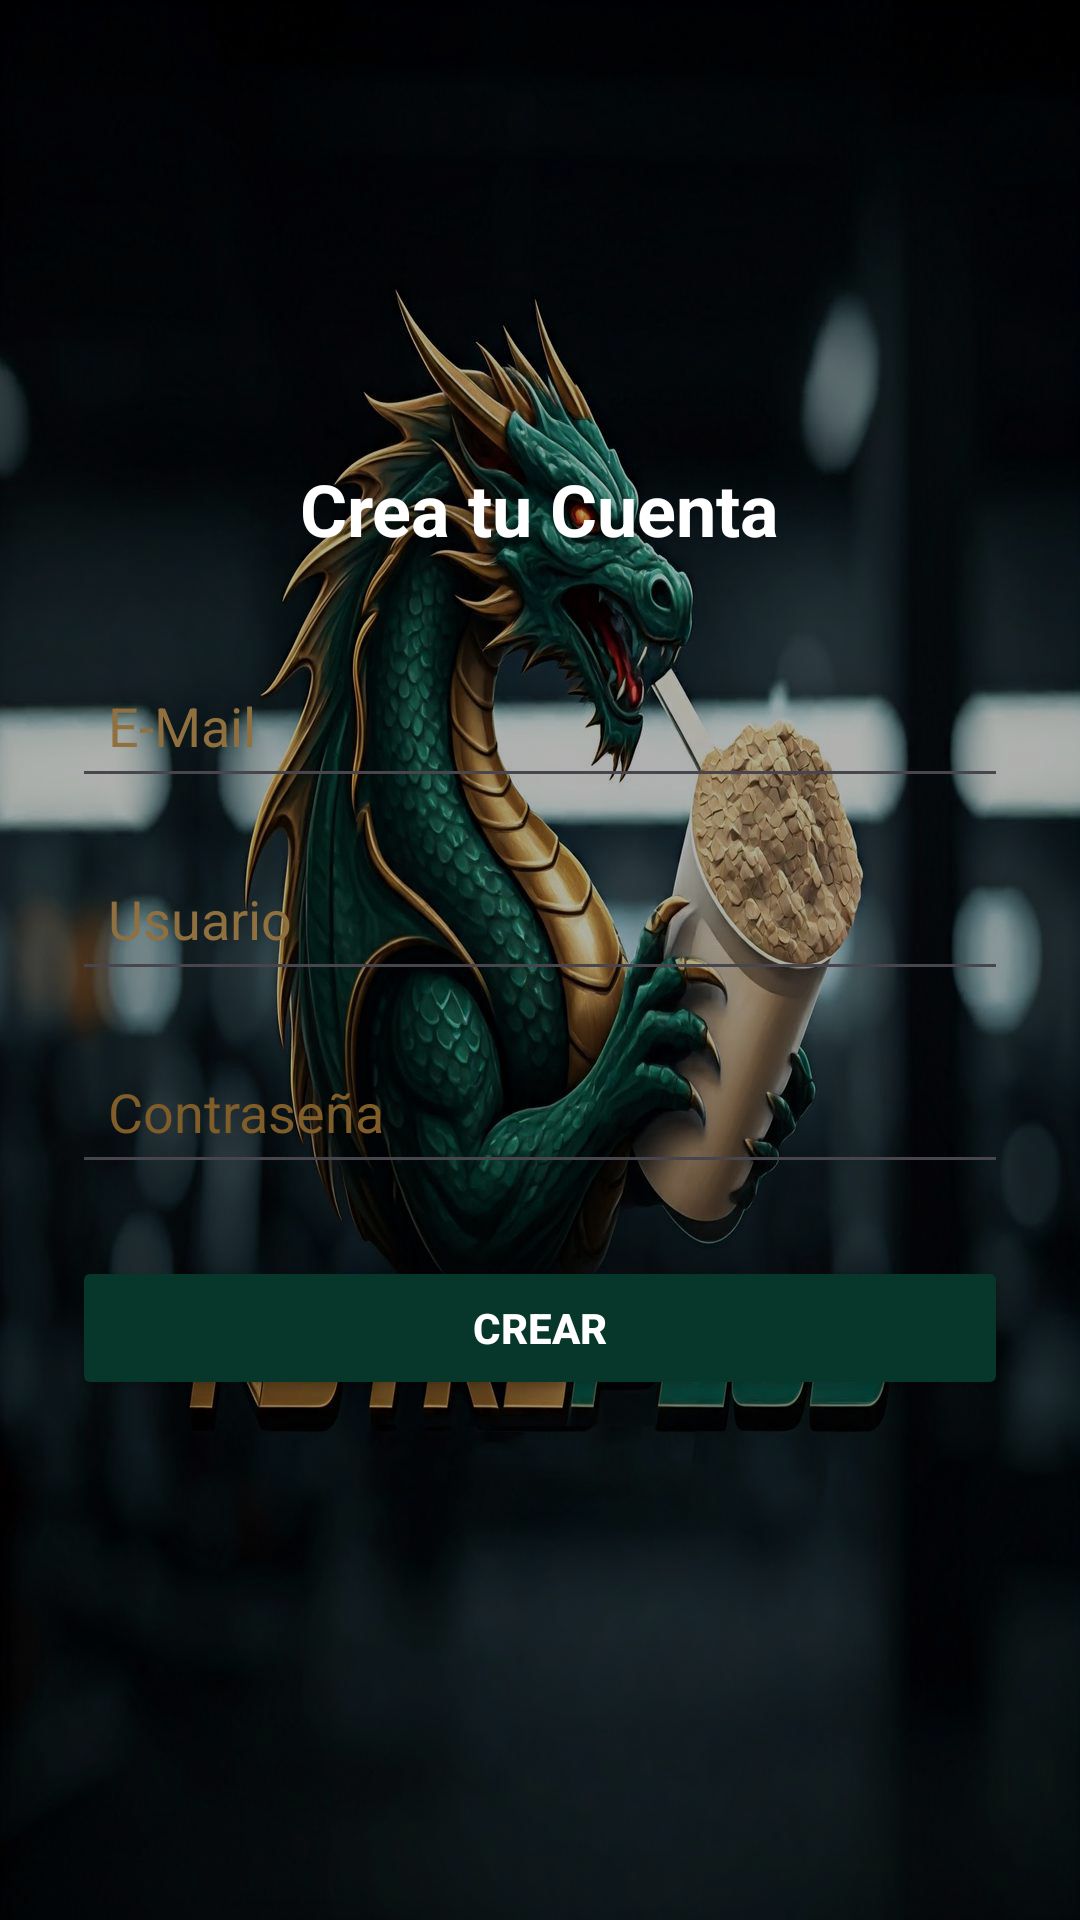

Produce the Android XML layout that renders to this screen, including the resource entries it uses.
<!-- AndroidManifest.xml: application theme Theme.NutrePlusV2 -->
<!-- res/layout/activity_register.xml -->
<?xml version="1.0" encoding="utf-8"?>
<RelativeLayout
    xmlns:android="http://schemas.android.com/apk/res/android"
    android:layout_width="match_parent"
    android:layout_height="match_parent"
    android:background="@color/black">

    <ImageView
        android:id="@+id/fondo"
        android:layout_width="match_parent"
        android:layout_height="match_parent"
        android:scaleType="centerCrop"
        android:src="@drawable/logo_1080x1920"
        android:alpha="0.7" /> 

    
    <LinearLayout
        android:layout_width="match_parent"
        android:layout_height="match_parent"
        android:orientation="vertical"
        android:padding="24dp"
        android:gravity="center">

        <TextView
            android:layout_width="wrap_content"
            android:layout_height="wrap_content"
            android:text="Crea tu Cuenta"
            android:textSize="24sp"
            android:textStyle="bold"
            android:textColor="#FFF"
            android:layout_marginBottom="32dp"/>

        
        <EditText
            android:id="@+id/etEmail"
            android:layout_width="match_parent"
            android:layout_height="wrap_content"
            android:layout_marginBottom="16dp"
            android:hint="E-Mail"
            android:inputType="text"
            android:padding="12dp"
            android:textColorHint="#90703E" />

        
        <EditText
            android:id="@+id/etUser"
            android:layout_width="match_parent"
            android:layout_height="wrap_content"
            android:layout_marginBottom="16dp"
            android:hint="Usuario"
            android:inputType="text"
            android:padding="12dp"
            android:textColorHint="#90703E" />

        
        <EditText
            android:id="@+id/etPass"
            android:layout_width="match_parent"
            android:layout_height="wrap_content"
            android:layout_marginBottom="24dp"
            android:hint="Contraseña"
            android:inputType="textPassword"
            android:padding="12dp"
            android:textColorHint="#815D2A" />

        
        <Button
            android:id="@+id/btnCrearCuenta"
            android:layout_width="match_parent"
            android:layout_height="wrap_content"
            android:text="Crear"
            android:backgroundTint="#07362B"
            android:textColor="#FFFFFF"
            android:padding="12dp"
            android:textStyle="bold"
            android:layout_marginBottom="20dp"/>

    </LinearLayout>
</RelativeLayout>
<!-- resources referenced by this layout -->
<resources>
  <!-- drawable logo_1080x1920: jpg bitmap (drawable, 431428 bytes) -->
  <style name="Theme.NutrePlusV2" parent="Base.Theme.NutrePlusV2" />
  <style name="Base.Theme.NutrePlusV2" parent="Theme.Material3.DayNight.NoActionBar">
          
          
      </style>
  <!-- not gathered from this repository: default colours our renderer supplied (Android Studio template values) -->
  <color name="black">#FF000000</color>
</resources>
